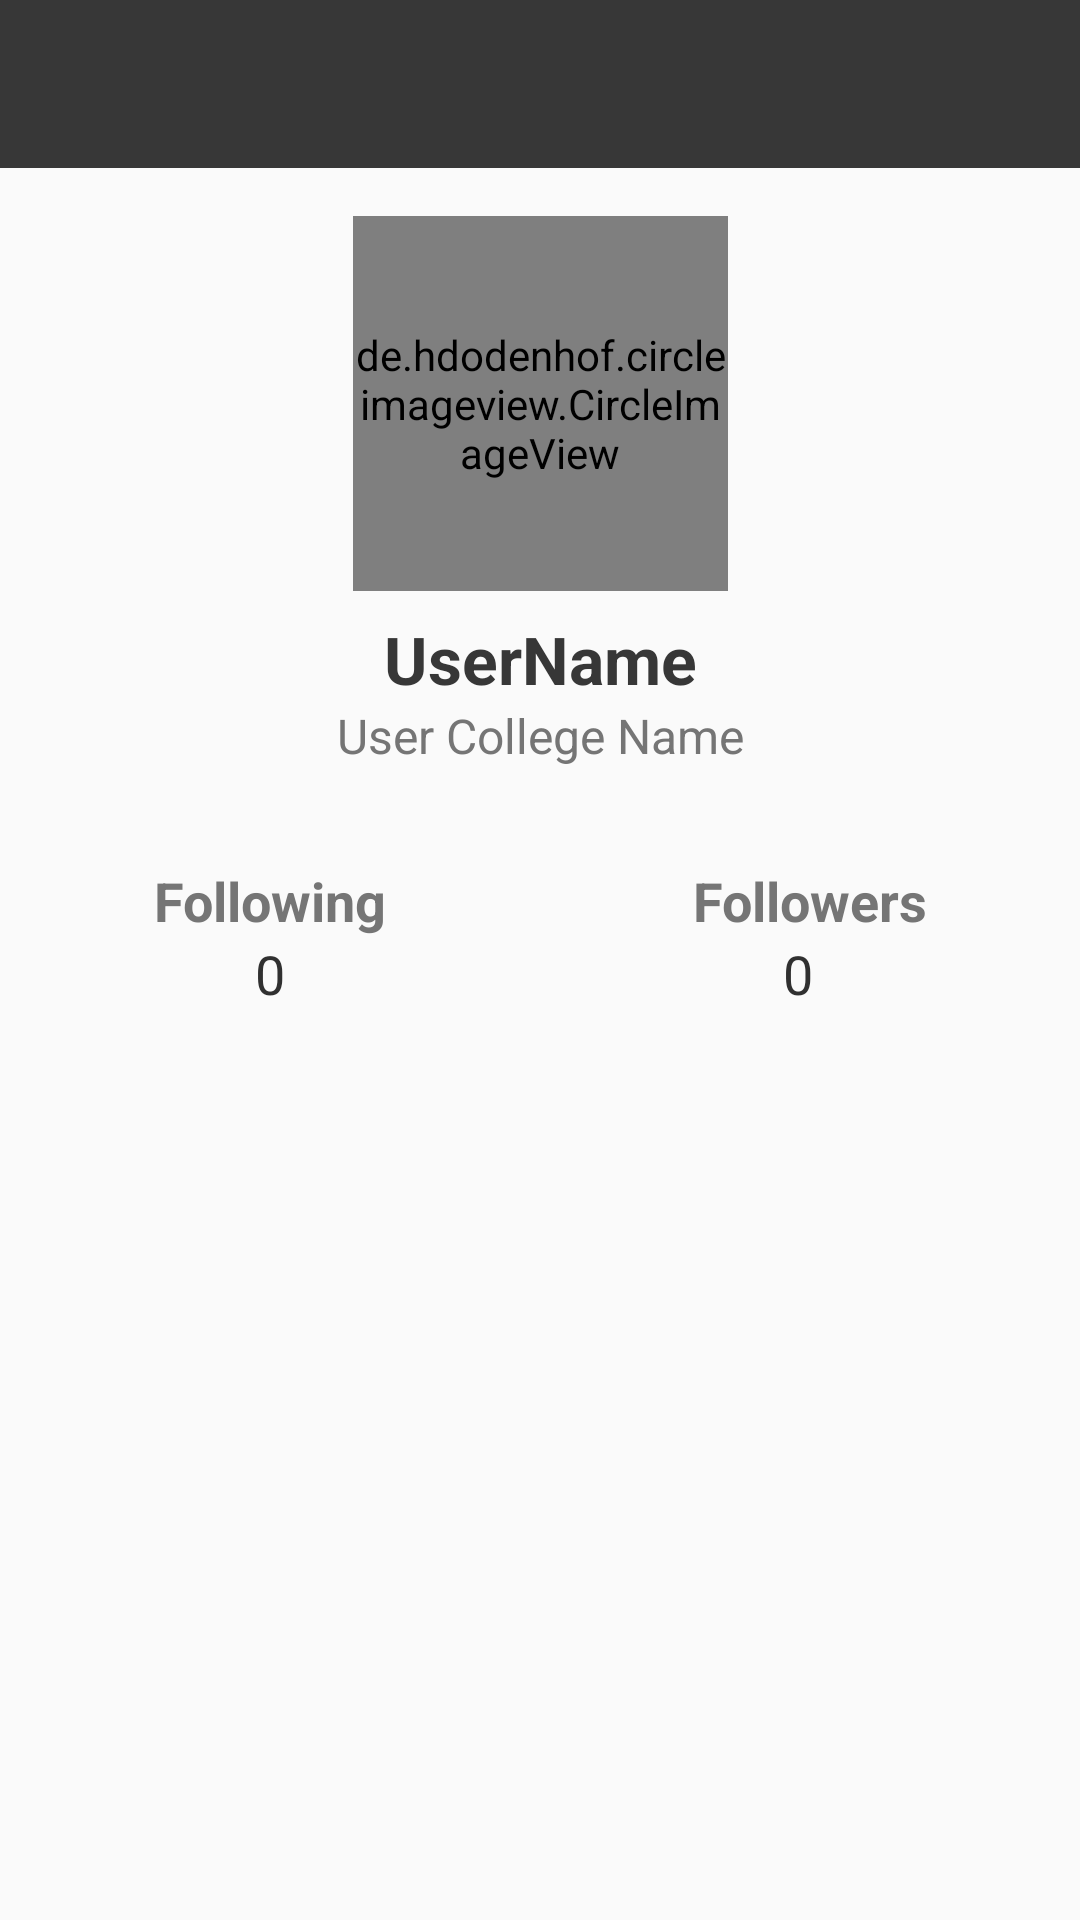

Produce the Android XML layout that renders to this screen, including the resource entries it uses.
<!-- AndroidManifest.xml: application theme AppTheme -->
<!-- res/layout/activity_profile.xml -->
<?xml version="1.0" encoding="utf-8"?>
<android.support.constraint.ConstraintLayout xmlns:android="http://schemas.android.com/apk/res/android"
    xmlns:app="http://schemas.android.com/apk/res-auto"
    xmlns:tools="http://schemas.android.com/tools"
    android:layout_width="match_parent"
    android:layout_height="match_parent"
    tools:context=".ProfileActivity">

    <android.support.v7.widget.Toolbar
        android:id="@+id/profile_toolbar"
        android:layout_width="match_parent"
        android:layout_height="wrap_content"
        android:background="@color/colorPrimary"
        android:theme="@style/ThemeOverlay.AppCompat.Dark.ActionBar"
        app:layout_constraintEnd_toEndOf="parent"
        app:layout_constraintStart_toStartOf="parent"
        app:layout_constraintTop_toTopOf="parent">

    </android.support.v7.widget.Toolbar>

    <android.support.v4.widget.NestedScrollView
        android:layout_width="match_parent"
        android:layout_height="0dp"
        android:fillViewport="true"
        app:layout_constraintBottom_toBottomOf="parent"
        app:layout_constraintEnd_toEndOf="parent"
        app:layout_constraintStart_toStartOf="parent"
        app:layout_constraintTop_toBottomOf="@+id/profile_toolbar">

        <android.support.constraint.ConstraintLayout
            android:layout_width="match_parent"
            android:layout_height="match_parent">

            <de.hdodenhof.circleimageview.CircleImageView
                android:id="@+id/circleImageView2"
                android:layout_width="125dp"
                android:layout_height="125dp"
                android:layout_marginStart="16dp"
                android:layout_marginTop="16dp"
                android:layout_marginEnd="16dp"
                android:src="@drawable/default_avatar"
                app:layout_constraintEnd_toEndOf="parent"
                app:layout_constraintStart_toStartOf="parent"
                app:layout_constraintTop_toTopOf="parent" />

            <TextView
                android:id="@+id/textView11"
                android:layout_width="0dp"
                android:layout_height="wrap_content"
                android:layout_marginStart="16dp"
                android:layout_marginTop="8dp"
                android:layout_marginEnd="16dp"
                android:maxLines="1"
                android:text="UserName"
                android:textAlignment="center"
                android:textColor="@color/colorPrimary"
                android:textSize="22sp"
                android:textStyle="bold"
                app:layout_constraintEnd_toEndOf="parent"
                app:layout_constraintStart_toStartOf="parent"
                app:layout_constraintTop_toBottomOf="@+id/circleImageView2" />

            <TextView
                android:id="@+id/textView12"
                android:layout_width="0dp"
                android:layout_height="wrap_content"
                android:layout_marginStart="16dp"
                android:layout_marginEnd="16dp"
                android:text="User College Name"
                android:textAlignment="center"
                android:textColor="@color/grey"
                android:textSize="16sp"
                app:layout_constraintEnd_toEndOf="parent"
                app:layout_constraintStart_toStartOf="parent"
                app:layout_constraintTop_toBottomOf="@+id/textView11" />

            <TextView
                android:id="@+id/textView13"
                android:layout_width="0dp"
                android:layout_height="wrap_content"
                android:layout_marginStart="8dp"
                android:layout_marginTop="32dp"
                android:layout_marginEnd="8dp"
                android:text="Following"
                android:textAlignment="center"
                android:textColor="@color/grey"
                android:textSize="18sp"
                android:textStyle="bold"
                app:layout_constraintEnd_toStartOf="@+id/textView14"
                app:layout_constraintStart_toStartOf="parent"
                app:layout_constraintTop_toBottomOf="@+id/textView12" />

            <TextView
                android:id="@+id/textView14"
                android:layout_width="0dp"
                android:layout_height="wrap_content"
                android:layout_marginStart="8dp"
                android:layout_marginTop="32dp"
                android:layout_marginEnd="8dp"
                android:text="Followers"
                android:textAlignment="center"
                android:textColor="@color/grey"
                android:textSize="18sp"
                android:textStyle="bold"
                app:layout_constraintEnd_toEndOf="parent"
                app:layout_constraintStart_toEndOf="@+id/textView13"
                app:layout_constraintTop_toBottomOf="@+id/textView12" />

            <TextView
                android:id="@+id/textView16"
                android:layout_width="0dp"
                android:layout_height="wrap_content"
                android:text="0"
                android:textAlignment="center"
                android:textColor="@color/colorPrimaryDark"
                android:textSize="18sp"
                app:layout_constraintEnd_toEndOf="@+id/textView13"
                app:layout_constraintStart_toStartOf="@+id/textView13"
                app:layout_constraintTop_toBottomOf="@+id/textView13" />

            <TextView
                android:id="@+id/textView17"
                android:layout_width="0dp"
                android:layout_height="wrap_content"
                android:layout_marginEnd="8dp"
                android:text="0"
                android:textAlignment="center"
                android:textColor="@color/colorPrimaryDark"
                android:textSize="18sp"
                app:layout_constraintEnd_toEndOf="@+id/textView14"
                app:layout_constraintStart_toStartOf="@+id/textView14"
                app:layout_constraintTop_toBottomOf="@+id/textView14" />

        </android.support.constraint.ConstraintLayout>

    </android.support.v4.widget.NestedScrollView>

</android.support.constraint.ConstraintLayout>
<!-- resources referenced by this layout -->
<resources>
  <color name="colorPrimary">#373737</color>
  <color name="colorPrimaryDark">#303030</color>
  <color name="grey">#757575</color>
  <style name="AppTheme" parent="Theme.AppCompat.Light.NoActionBar">
          
          <item name="colorPrimary">@color/colorPrimary</item>
          <item name="colorPrimaryDark">@color/colorPrimaryDark</item>
          <item name="colorAccent">@color/colorAccent</item>
      </style>
  <color name="colorAccent">#ff9100</color>
</resources>
